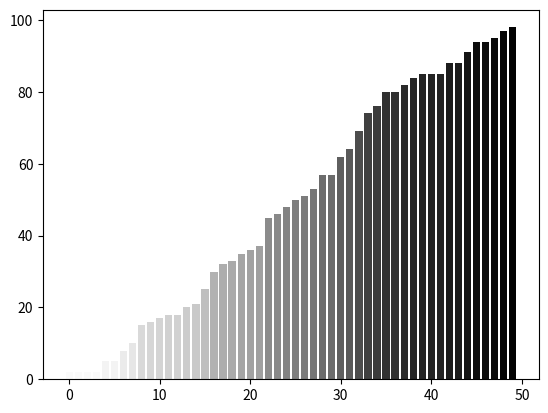

Write the Python code that produced this figure.
import random
import matplotlib.cm as cm # 해당 컬러맵과
import matplotlib.colors as col # 컬러를 import 함
import matplotlib.pyplot as plot

values = [random.randint(0, 99) for i in range(50)]
values.sort()

# 값을 [0,99]에서 matplotlib.cm.binary 컬러맵의 컬러로 사상하기 위해
# cmap 컬러맵을 먼저 생성함
cmap = cm.ScalarMappable(col.Normalize(0, 99), cm.binary)

# .to_rgba함수 : 값 리스트를 컬러 리스트로 변환
# 그런 후의 pyplot.bar는 컬러맵을 지원하지 않지만, 복잡한 코드를 수반하지 않는 컬러맵을 이용하였다
plot.bar(range(len(values)), values, color = cmap.to_rgba(values))
plot.show()
